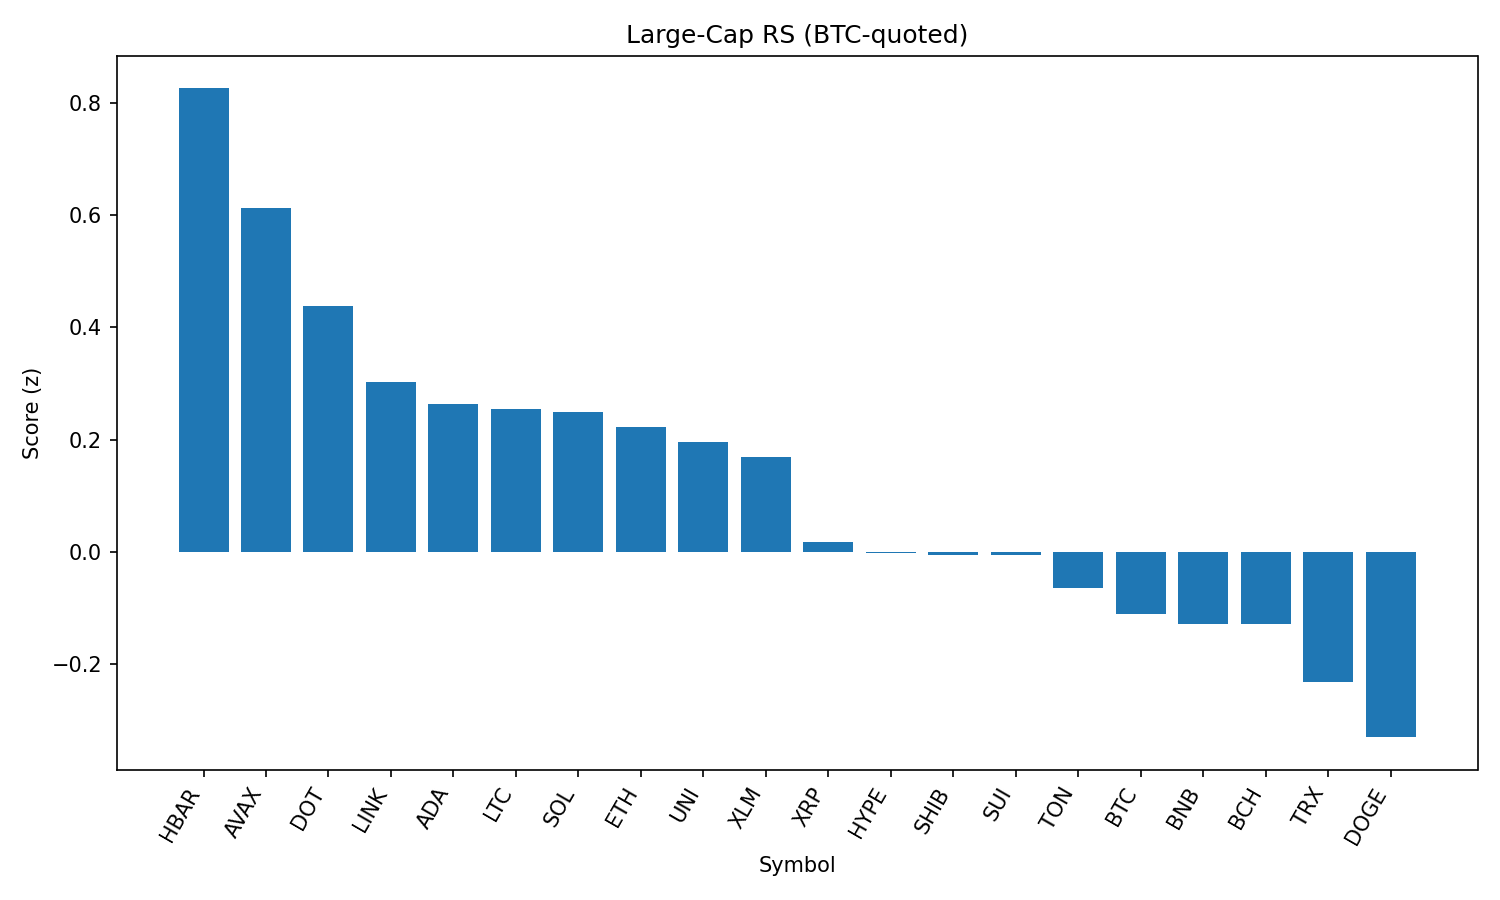

The file beside this chart, header and first rows:
rank, name, symbol, price_btc, price_usd, pct_1h_btc, pct_24h_btc, pct_7d_btc, market_cap_rank, market_cap_usd, volume_usd, score
1, Hedera, HBAR, 2.08e-06, 0.2266, 0.7843, 0.1361, -3.738, 25, 9609746846, 155575447, 0.8265
2, Avalanche, AVAX, 0.0002214, 24.13, 0.442, 1.686, -0.5597, 22, 10192932964, 249595317, 0.6135
3, Polkadot, DOT, 3.518e-05, 3.83, 0.4123, 0.6879, -1.587, 35, 5836052403, 192599866, 0.4384
4, Chainlink, LINK, 0.0002187, 23.83, 0.1757, 2, -2.194, 13, 16174440182, 655401564, 0.3034
5, Cardano, ADA, 7.62e-06, 0.8308, 0.4202, -0.6598, -3.47, 11, 30320720983, 1019902063, 0.2635
6, Litecoin, LTC, 0.001025, 111.7, 0.2927, 0.4548, -1.832, 27, 8515235116, 326656058, 0.2541
7, Solana, SOL, 0.001882, 205, 0.2144, 0.7082, 3.814, 6, 110897346564, 5325613659, 0.2497
8, Ethereum, ETH, 0.04101, 4468, 0.1236, 1.447, -1.437, 2, 539418749956, 18089543471, 0.2229
9, Uniswap, UNI, 9.072e-05, 9.89, 0.2043, 1.108, -5.841, 34, 5936218706, 191855520, 0.1956
10, Stellar, XLM, 3.31e-06, 0.3606, 0.2679, 0.3499, -7.185, 20, 11317621060, 165226896, 0.1687
11, XRP, XRP, 2.606e-05, 2.84, 0.05854, 0.8344, -1.619, 3, 168907045770, 3181366530, 0.01774
12, Hyperliquid, HYPE, 0.0004098, 44.66, -0.09311, 1.794, 6.906, 17, 12100945362, 206409809, -0.001968
13, Shiba Inu, SHIB, 1.14199e-10, 1.244e-05, 0.1151, 0.03918, 1.18, 30, 7332576390, 122324635, -0.005581
14, Sui, SUI, 3.055e-05, 3.33, 0.1983, -0.4578, -4.825, 19, 11704241345, 582684384, -0.005873
15, Toncoin, TON, 2.88e-05, 3.14, -0.02549, 1.121, -1.421, 28, 8062020431, 118719777, -0.06432
16, Bitcoin, BTC, 1.0, 108958, 0.0, 0.0, 0.0, 1, 2170015530626, 21572563196, -0.1105
17, BNB, BNB, 0.007899, 860.7, 0.02733, -0.2486, 4.301, 5, 119807169375, 725126515, -0.1296
18, Bitcoin Cash, BCH, 0.00506, 551.4, -0.2943, 3.308, -2.143, 21, 10986488296, 186663377, -0.1296
19, TRON, TRX, 3.14e-06, 0.3423, -0.07527, 0.3049, -1.439, 10, 32404740139, 449512707, -0.2324
20, Dogecoin, DOGE, 2e-06, 0.2184, -0.1904, 0.6364, -0.9594, 9, 32921493904, 911053366, -0.3312
21, Cronos, CRO, 2.69e-06, 0.2931, -1.31, -11.19, 93.4, 23, 9861243923, 481849196, -2.602
